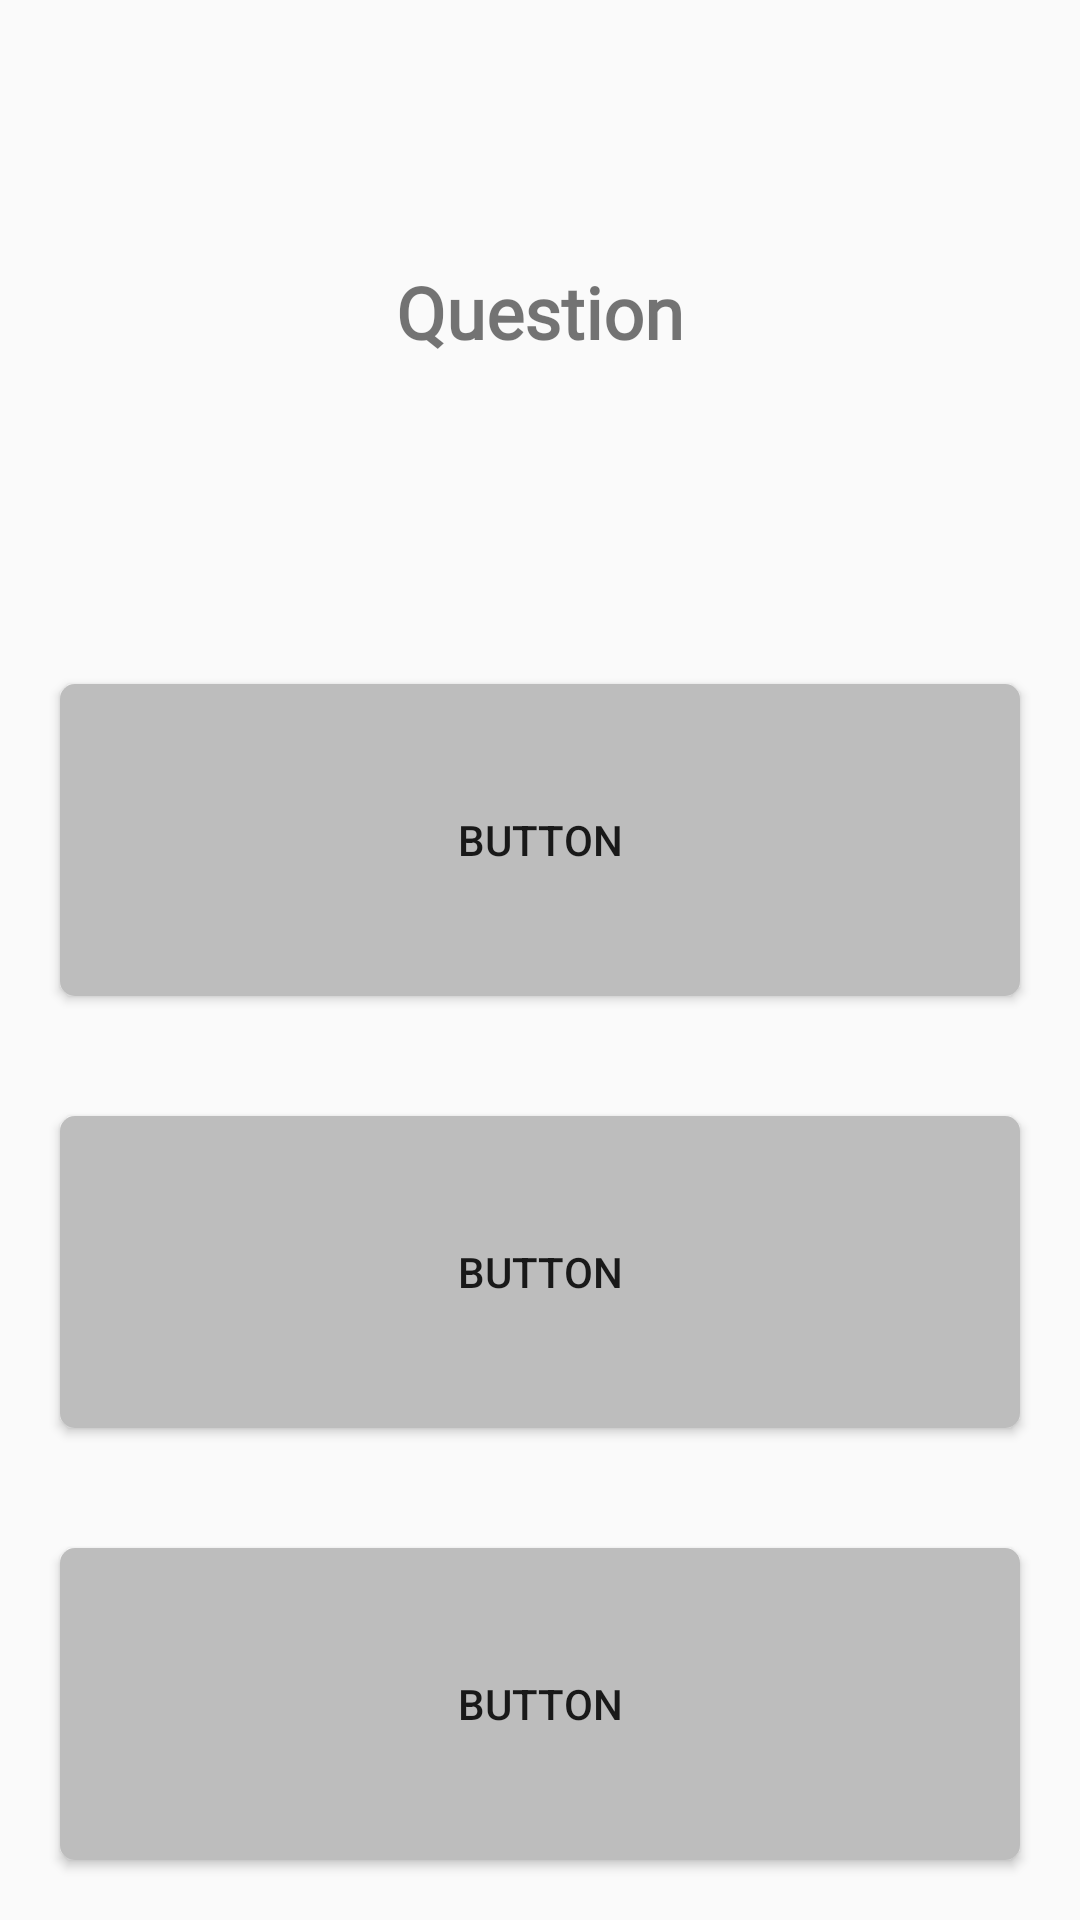

Write the Android layout XML for this screen, with the resource values it uses.
<!-- AndroidManifest.xml: application theme AppTheme -->
<!-- res/layout/activity_quiz.xml -->
<?xml version="1.0" encoding="utf-8"?>
<LinearLayout android:id="@+id/quiz_layout"
    xmlns:android="http://schemas.android.com/apk/res/android"
    xmlns:tools="http://schemas.android.com/tools"
    android:layout_width="match_parent"
    android:layout_height="match_parent"
    tools:context=".QuizActivity"
    android:orientation="vertical"
    android:weightSum="10">

    <RelativeLayout
        android:layout_width="match_parent"
        android:layout_height="0dp"
        android:layout_weight="4">

        <TextView
            android:id="@+id/question_title"
            android:layout_width="match_parent"
            android:layout_height="wrap_content"
            android:layout_marginTop="10dp"
            android:fontFamily="@font/roboto"
            android:textAlignment="center"
            android:textSize="24sp"
            android:textStyle="bold" />

        <TextView
            android:id="@+id/question"
            android:layout_width="wrap_content"
            android:layout_height="wrap_content"
            android:layout_centerHorizontal="true"
            android:layout_centerVertical="true"
            android:fontFamily="@font/roboto"
            android:text="Question"
            android:textAlignment="center"
            android:textAllCaps="false"
            android:textSize="24sp"
            android:textStyle="bold" />
    </RelativeLayout>

    <Button
        android:id="@+id/answer_1"
        android:layout_width="match_parent"
        android:layout_height="0dp"
        android:layout_margin="20dp"
        android:layout_weight="2"
        android:background="@drawable/button_grey"
        android:text="Button" />

    <Button
        android:id="@+id/answer_2"
        android:layout_width="match_parent"
        android:layout_height="0dp"
        android:layout_margin="20dp"
        android:layout_weight="2"
        android:background="@drawable/button_grey"
        android:text="Button" />

    <Button
        android:id="@+id/answer_3"
        android:layout_width="match_parent"
        android:layout_height="0dp"
        android:layout_margin="20dp"
        android:layout_weight="2"
        android:background="@drawable/button_grey"
        android:text="Button" />

</LinearLayout>
<!-- resources referenced by this layout -->
<resources>
  <!-- drawable button_grey (drawable) -->
  <?xml version="1.0" encoding="utf-8"?>
  <selector xmlns:android="http://schemas.android.com/apk/res/android">
  
      <item android:state_pressed="true">
          <shape xmlns:android="http://schemas.android.com/apk/res/android" android:shape="rectangle">
              <corners android:radius="5dp" />
              <solid android:color="#616161" />
              <padding android:bottom="4dp" android:left="4dp" android:right="4dp" android:top="4dp" />
          </shape>
      </item>
  
      <item android:state_focused="true">
          <shape xmlns:android="http://schemas.android.com/apk/res/android" android:shape="rectangle">
              <corners android:radius="5dp" />
              <solid android:color="#616161" />
              <padding android:bottom="4dp" android:left="4dp" android:right="4dp" android:top="4dp" />
          </shape>
      </item>
  
      <item>
          <shape xmlns:android="http://schemas.android.com/apk/res/android" android:shape="rectangle">
              <corners android:radius="5dp" />
              <solid android:color="#BDBDBD" />
              <padding android:bottom="4dp" android:left="4dp" android:right="4dp" android:top="4dp" />
          </shape>
      </item>
  </selector>
  <style name="AppTheme" parent="Theme.AppCompat.Light.DarkActionBar">
          
          <item name="colorPrimary">@color/colorPrimary</item>
          <item name="colorPrimaryDark">@color/colorPrimaryDark</item>
          <item name="colorAccent">@color/colorAccent</item>
      </style>
  <color name="colorPrimary">#29354C</color>
  <color name="colorPrimaryDark">#29354C</color>
  <color name="colorAccent">#FDF9FA</color>
</resources>
